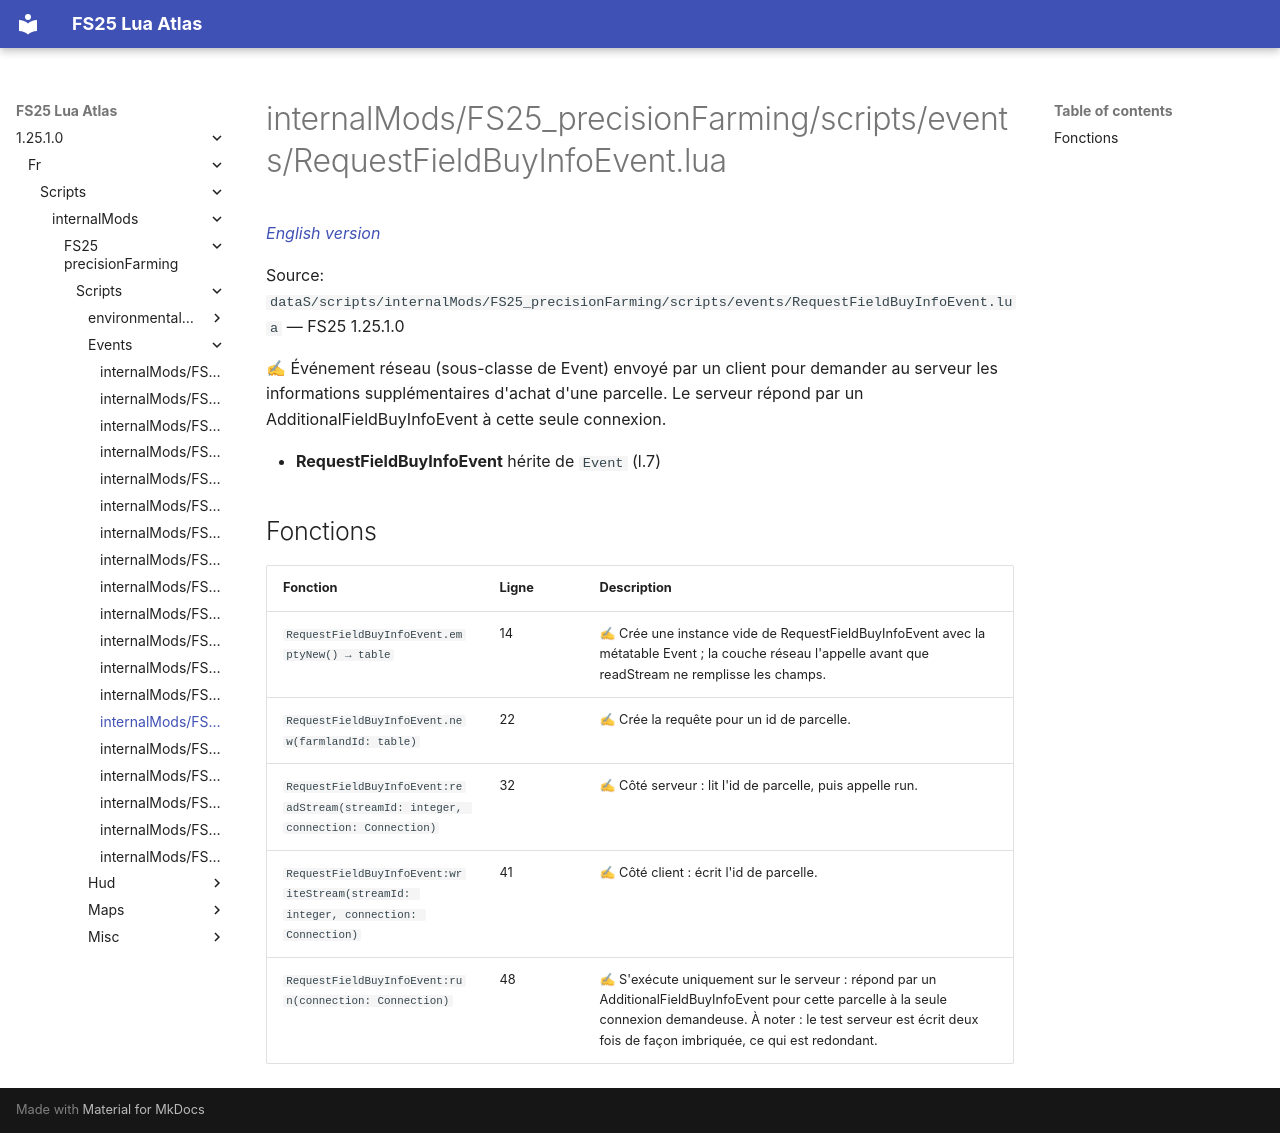

repository: Tim0219800/fs25-lua-atlas · page: 1.25.1.0/fr/scripts/internalMods/FS25_precisionFarming/scripts/events/RequestFieldBuyInfoEvent.html · generator: mkdocs

# internalMods/FS25_precisionFarming/scripts/events/RequestFieldBuyInfoEvent.lua

*[English version](../../../../../../scripts/internalMods/FS25_precisionFarming/scripts/events/RequestFieldBuyInfoEvent.md)*

Source: `dataS/scripts/internalMods/FS25_precisionFarming/scripts/events/RequestFieldBuyInfoEvent.lua` — FS25 1.25.1.0

✍ Événement réseau (sous-classe de Event) envoyé par un client pour demander au serveur les informations supplémentaires d'achat d'une parcelle. Le serveur répond par un AdditionalFieldBuyInfoEvent à cette seule connexion.

- **RequestFieldBuyInfoEvent** hérite de `Event` (l.7)

## Fonctions

| Fonction | Ligne | Description |
|---|---|---|
| `RequestFieldBuyInfoEvent.emptyNew() → table` | 14 | ✍ Crée une instance vide de RequestFieldBuyInfoEvent avec la métatable Event ; la couche réseau l'appelle avant que readStream ne remplisse les champs. |
| `RequestFieldBuyInfoEvent.new(farmlandId: table)` | 22 | ✍ Crée la requête pour un id de parcelle. |
| `RequestFieldBuyInfoEvent:readStream(streamId: integer, connection: Connection)` | 32 | ✍ Côté serveur : lit l'id de parcelle, puis appelle run. |
| `RequestFieldBuyInfoEvent:writeStream(streamId: integer, connection: Connection)` | 41 | ✍ Côté client : écrit l'id de parcelle. |
| `RequestFieldBuyInfoEvent:run(connection: Connection)` | 48 | ✍ S'exécute uniquement sur le serveur : répond par un AdditionalFieldBuyInfoEvent pour cette parcelle à la seule connexion demandeuse. À noter : le test serveur est écrit deux fois de façon imbriquée, ce qui est redondant. |
